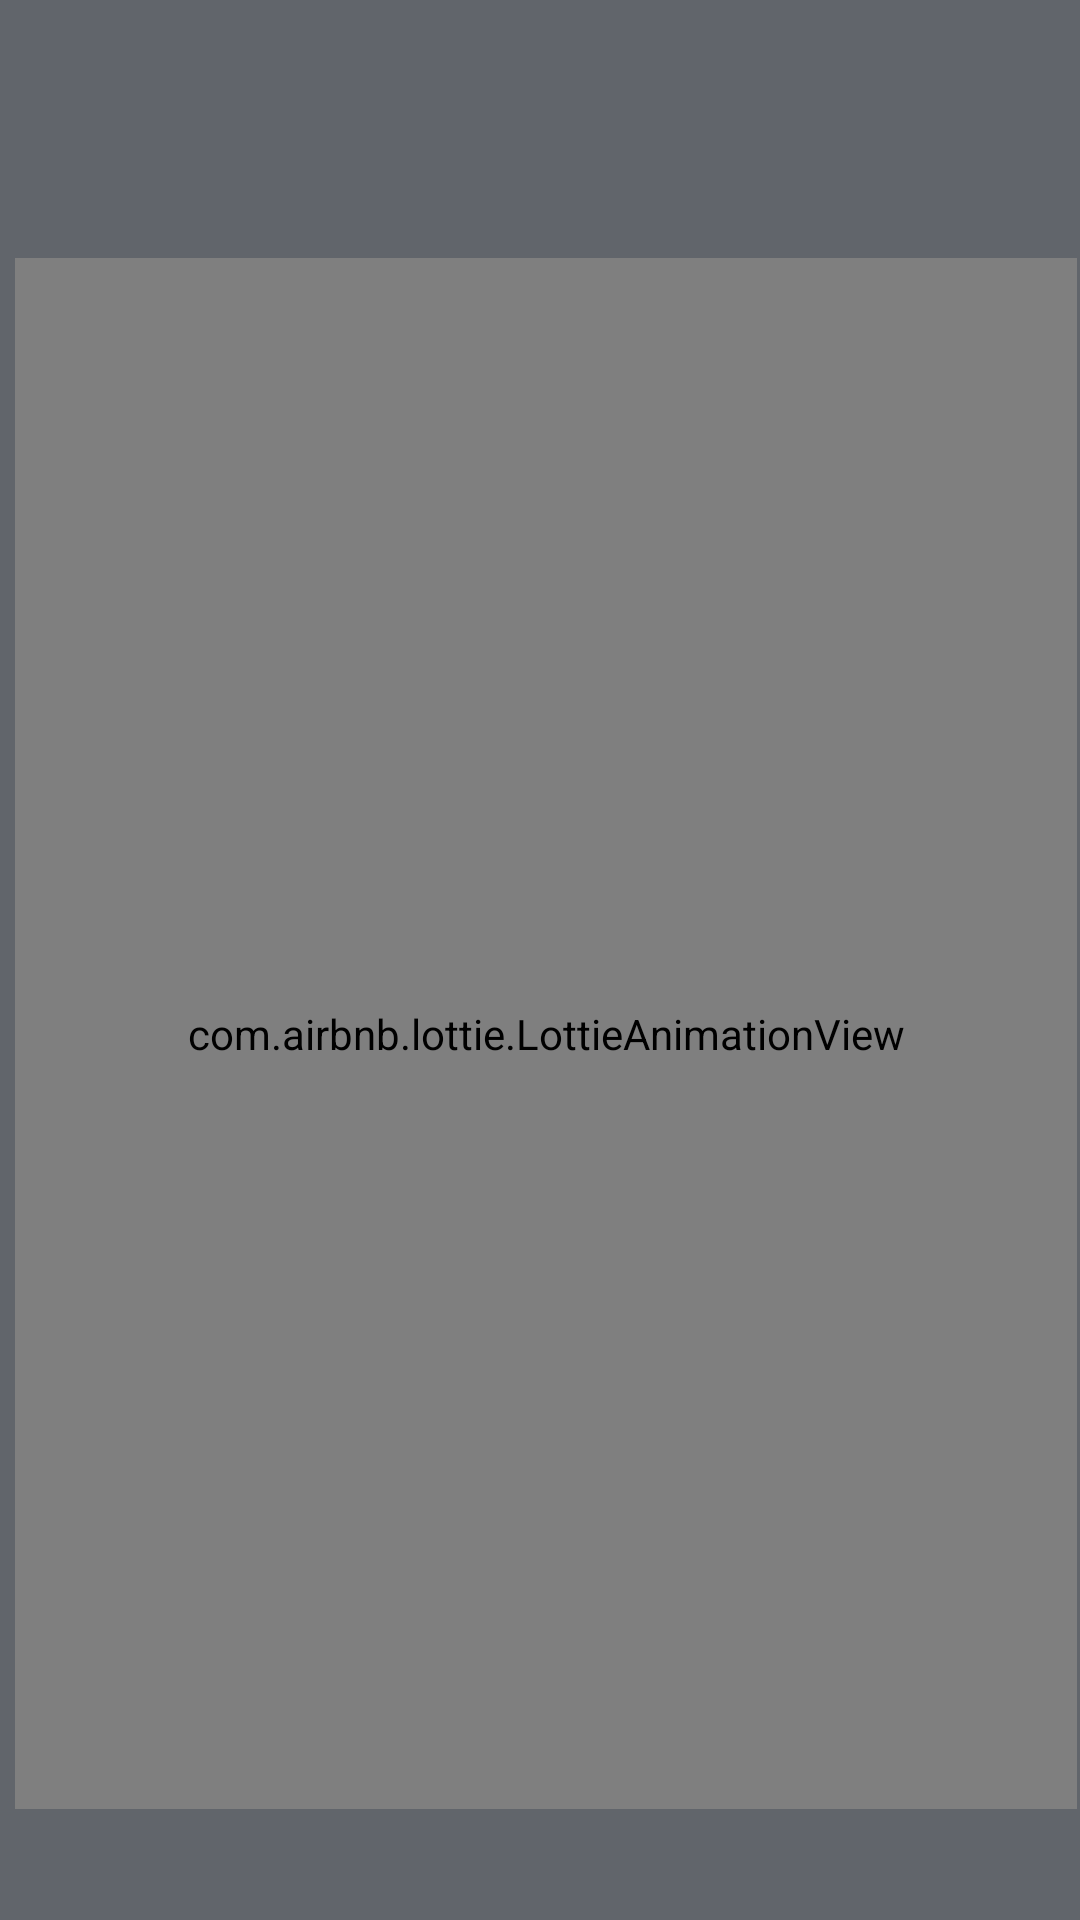

Reconstruct the res/layout file that produces this screen, plus the resources it refers to.
<!-- AndroidManifest.xml: application theme Theme.Snakenladder -->
<!-- res/layout/splashscreen.xml -->
<?xml version="1.0" encoding="utf-8"?>
<RelativeLayout xmlns:android="http://schemas.android.com/apk/res/android"
    xmlns:app="http://schemas.android.com/apk/res-auto"
    xmlns:tools="http://schemas.android.com/tools"
    android:layout_width="match_parent"
    android:layout_height="match_parent"
    android:background="#61656B"
    tools:context=".splash"
    >

    <TextView
        android:id="@+id/appname"
        android:layout_width="237dp"
        android:layout_height="wrap_content"
        android:layout_alignParentTop="true"
        android:layout_alignParentBottom="true"
        android:layout_centerHorizontal="true"
        android:layout_marginStart="20dp"
        android:layout_marginTop="416dp"
        android:layout_marginEnd="20dp"
        android:layout_marginBottom="235dp"
        android:gravity="center"
        android:text="DUALDIVE"
        android:textColor="#FFFF00"
        android:textSize="45dp"
        android:textStyle="bold"></TextView>

    <com.airbnb.lottie.LottieAnimationView
        android:id="@+id/lottie"
        android:layout_width="match_parent"
        android:layout_height="608dp"
        android:layout_alignParentStart="true"
        android:layout_alignParentTop="true"
        android:layout_alignParentEnd="true"
        android:layout_alignParentBottom="true"
        android:layout_marginStart="5dp"
        android:layout_marginTop="86dp"
        android:layout_marginEnd="1dp"
        android:layout_marginBottom="37dp"
        app:lottie_autoPlay="true"
        app:lottie_rawRes="@raw/start"></com.airbnb.lottie.LottieAnimationView>


</RelativeLayout>
<!-- resources referenced by this layout -->
<resources>
  <style name="Theme.Snakenladder" parent="Theme.MaterialComponents.DayNight.NoActionBar">
          
          <item name="colorPrimary">@color/purple_500</item>
          <item name="colorPrimaryVariant">@color/purple_700</item>
          <item name="colorOnPrimary">@color/white</item>
          
          <item name="colorSecondary">@color/teal_200</item>
          <item name="colorSecondaryVariant">@color/teal_700</item>
          <item name="colorOnSecondary">@color/black</item>
          
          <item name="android:statusBarColor">?attr/colorPrimaryVariant</item>
          
      </style>
  <!-- not gathered from this repository: default colours our renderer supplied (Android Studio template values) -->
  <color name="purple_500">#FF6200EE</color>
  <color name="purple_700">#FF3700B3</color>
  <color name="teal_200">#FF03DAC5</color>
  <color name="teal_700">#FF018786</color>
  <color name="black">#FF000000</color>
  <color name="white">#FFFFFFFF</color>
</resources>
